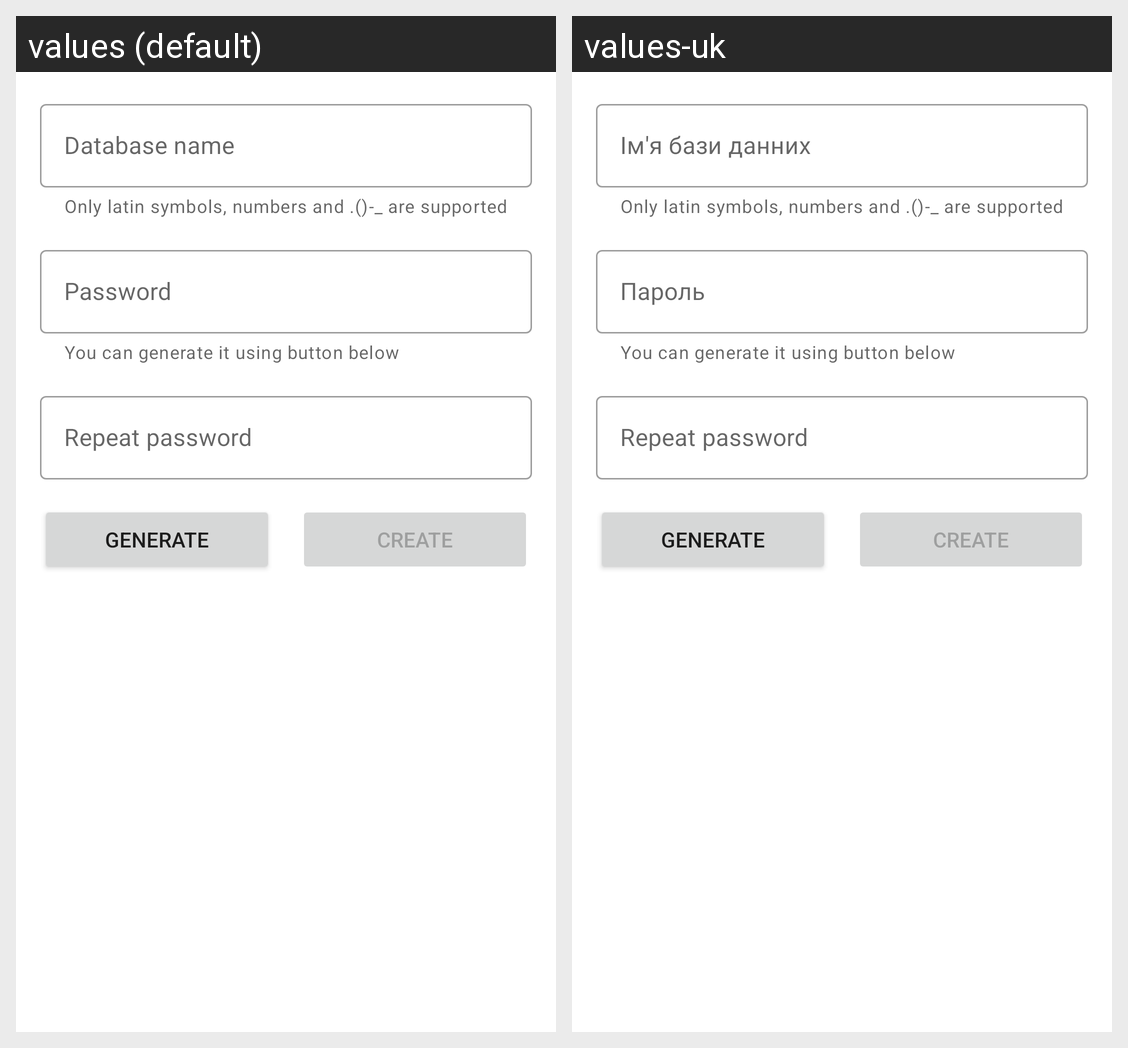

Translations of the strings shown on this Android screen, per locale in the grid:
Android screen res/layout/create_database_fragment.xml rendered under 2 locales, left to right: values (default), values-uk. Device: Nexus 5 (rendered at 1080×1920; each locale shown at half size, 540×960, under a caption strip naming it); theme Theme.MaterialComponents.DayNight.NoActionBar.
Strings drawn on this screen, with the default value and each locale's value (text and hints the layout hard-codes, and strings that could not be matched under every locale, appear in the picture but are not listed):

database_name
  values: Database name
  values-uk: Ім'я бази данних

database_name_tip
  values: Only latin symbols, numbers and .()-_ are supported
  values-uk: Only latin symbols, numbers and .()-_ are supported  [not translated; the default value is used]

password
  values: Password
  values-uk: Пароль

password_tip
  values: You can generate it using button below
  values-uk: You can generate it using button below  [not translated; the default value is used]

repeat_password
  values: Repeat password
  values-uk: Repeat password  [not translated; the default value is used]

generate
  values: Generate
  values-uk: Generate  [not translated; the default value is used]

create
  values: Create
  values-uk: Create  [not translated; the default value is used]
